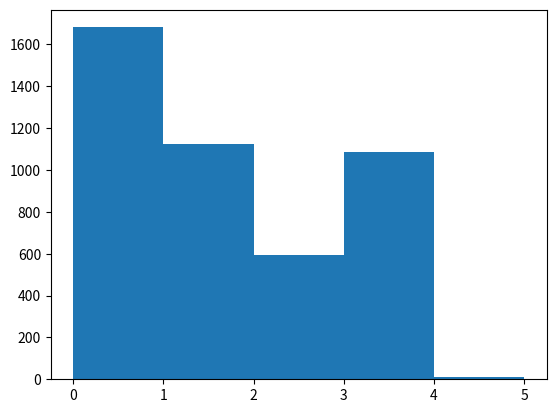

Write the Python code that produced this figure. (Note: this script raises an exception after producing the figure.)
import numpy as np
import matplotlib.pyplot as plt


hist = [(1682, 0), (1125, 1), (595, 2), (1088, 3), (10, 4)]

y = []
for i in hist:
    tmp_data = np.zeros(i[0]) + i[1]
    y.append(tmp_data)

y = np.concatenate(y)


bins = [0, 1, 2, 3, 4, 5]
plt.hist(y, bins = bins)
#plt.show()
plt.savefig('./report/img/resampled_0.75_hist.png', dpi=300)